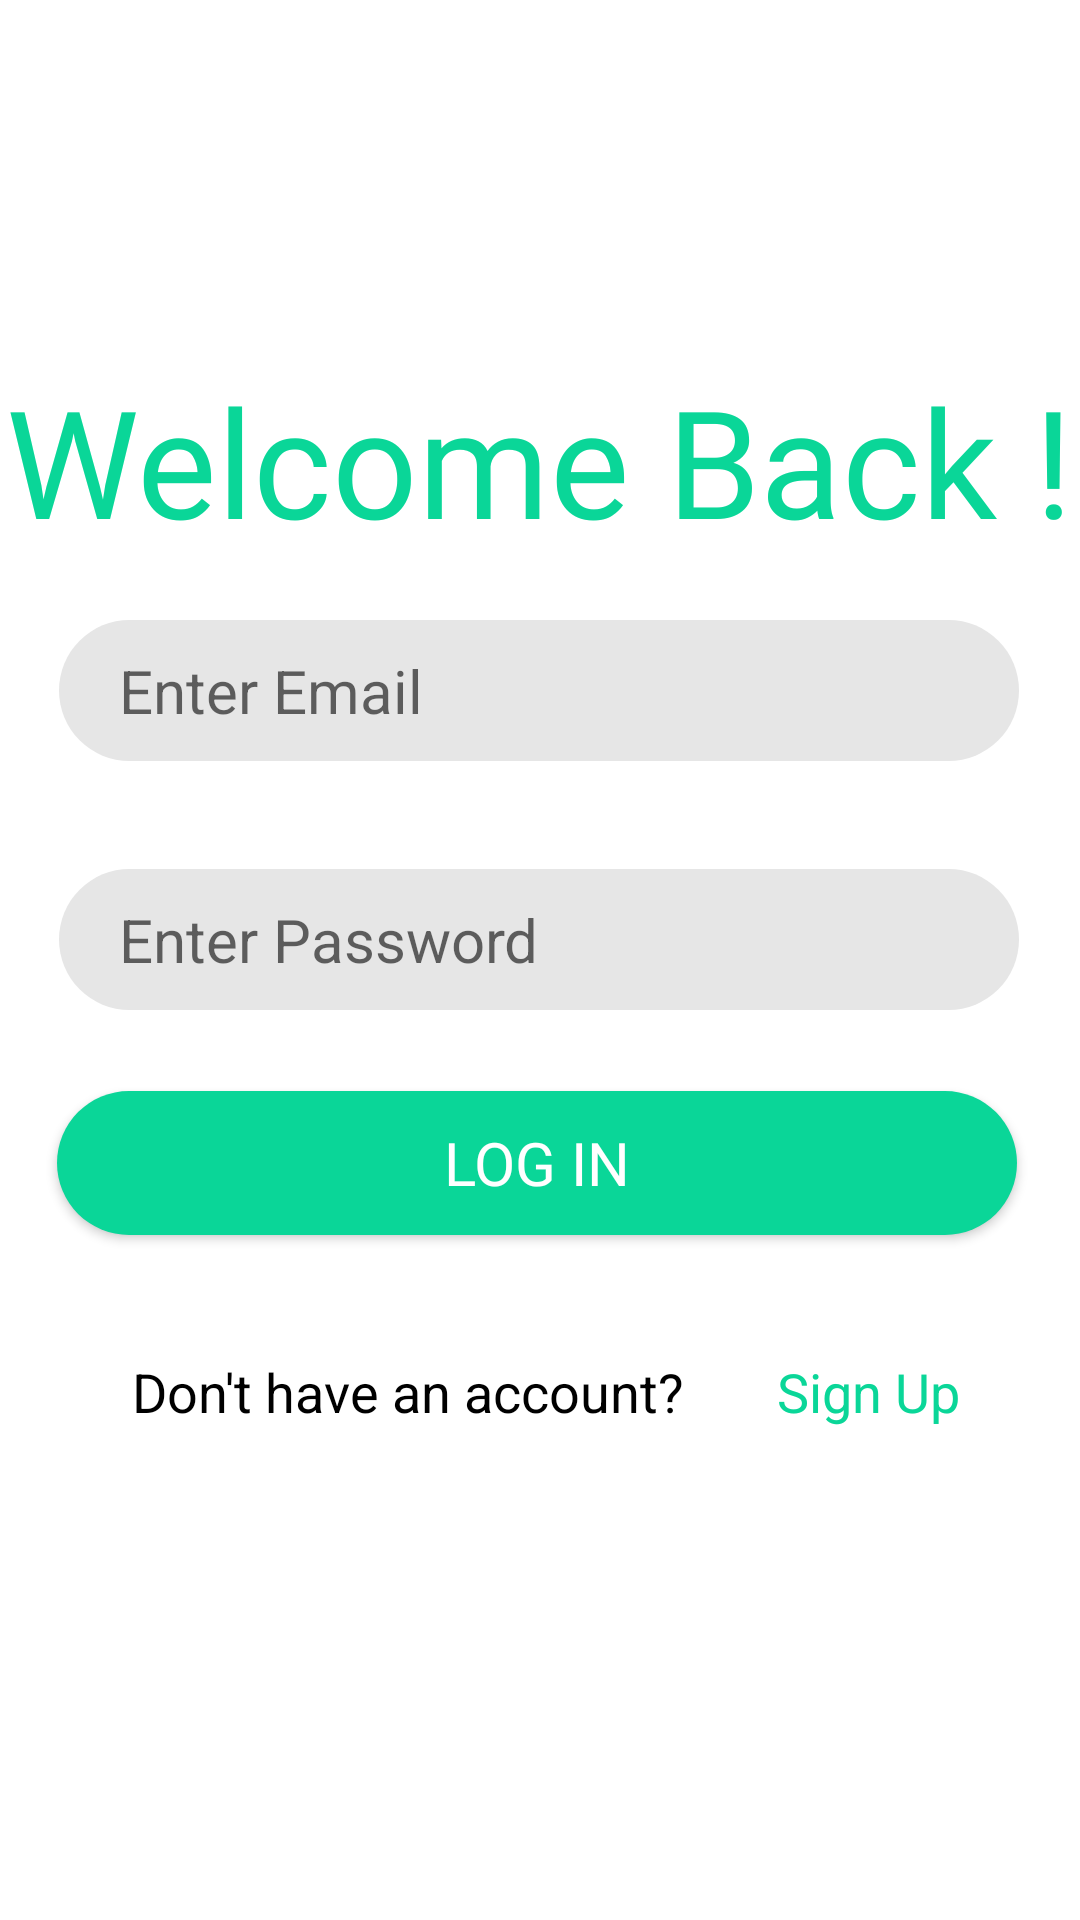

Write the Android layout XML for this screen, with the resource values it uses.
<!-- AndroidManifest.xml: activity theme Theme.TuVybe -->
<!-- res/layout/activity_login.xml -->
<?xml version="1.0" encoding="utf-8"?>
<androidx.constraintlayout.widget.ConstraintLayout xmlns:android="http://schemas.android.com/apk/res/android"
    xmlns:tools="http://schemas.android.com/tools"
    android:layout_width="match_parent"
    android:layout_height="match_parent"
    xmlns:app="http://schemas.android.com/apk/res-auto">


    <TextView
        android:id="@+id/appTitle"
        android:layout_width="wrap_content"
        android:layout_height="wrap_content"
        android:layout_marginTop="120dp"
        android:fontFamily="@font/bangers"
        android:text="Welcome Back !"
        android:textColor="#0AD698"
        android:textSize="50sp"
        app:layout_constraintEnd_toEndOf="parent"
        app:layout_constraintHorizontal_bias="0.495"
        app:layout_constraintStart_toStartOf="parent"
        app:layout_constraintTop_toTopOf="parent" />

    <EditText
        android:id="@+id/inputUseremail"
        android:layout_width="320dp"
        android:layout_height="wrap_content"
        android:layout_marginStart="100dp"
        android:layout_marginLeft="100dp"
        android:layout_marginTop="20dp"
        android:layout_marginEnd="100dp"
        android:layout_marginRight="100dp"
        android:background="@drawable/input_bg"
        android:hint="Enter Email"
        android:paddingLeft="20dp"
        android:paddingTop="10dp"
        android:paddingRight="10dp"
        android:paddingBottom="10dp"
        android:textSize="20sp"
        app:layout_constraintEnd_toEndOf="parent"
        app:layout_constraintHorizontal_bias="0.503"
        app:layout_constraintStart_toStartOf="parent"
        app:layout_constraintTop_toBottomOf="@+id/appTitle" />

    <EditText
        android:id="@+id/inputUserpassword"
        android:layout_width="320dp"
        android:layout_height="wrap_content"
        android:layout_marginStart="100dp"
        android:layout_marginLeft="100dp"
        android:layout_marginTop="36dp"
        android:layout_marginEnd="100dp"
        android:layout_marginRight="100dp"
        android:layout_marginBottom="27dp"
        android:background="@drawable/input_bg"
        android:hint="Enter Password"
        android:inputType="textPassword"
        android:paddingLeft="20dp"
        android:paddingTop="10dp"
        android:paddingRight="10dp"
        android:paddingBottom="10dp"
        android:textSize="20sp"
        app:layout_constraintBottom_toTopOf="@+id/signInButton"
        app:layout_constraintEnd_toEndOf="parent"
        app:layout_constraintHorizontal_bias="0.503"
        app:layout_constraintStart_toStartOf="parent"
        app:layout_constraintTop_toBottomOf="@+id/inputUseremail" />


    <Button
        android:id="@+id/signInButton"
        android:layout_width="320dp"
        android:layout_height="wrap_content"
        android:layout_marginStart="25dp"
        android:layout_marginLeft="25dp"
        android:layout_marginTop="27dp"
        android:layout_marginEnd="25dp"
        android:layout_marginRight="25dp"
        android:background="@drawable/btn_bg"
        android:backgroundTint="#0AD698"
        android:fontFamily="@font/bangers"
        android:text="Log In"
        android:textSize="20sp"
        android:textColor="@color/white"
        app:backgroundTint="#0AD698"
        app:layout_constraintEnd_toEndOf="parent"
        app:layout_constraintHorizontal_bias="0.609"
        app:layout_constraintStart_toStartOf="parent"
        app:layout_constraintTop_toBottomOf="@+id/inputUserpassword" />

    <TextView
        android:id="@+id/donthaveAnAccount"
        android:layout_width="wrap_content"
        android:layout_height="wrap_content"
        android:layout_marginStart="44dp"
        android:layout_marginLeft="44dp"
        android:layout_marginTop="40dp"
        android:layout_marginBottom="164dp"
        android:text="Don't have an account?"
        android:textColor="@color/black"
        android:textSize="18sp"
        app:layout_constraintBottom_toBottomOf="parent"
        app:layout_constraintEnd_toStartOf="@+id/signInTextView"
        app:layout_constraintHorizontal_bias="0.52"
        app:layout_constraintStart_toStartOf="parent"
        app:layout_constraintTop_toBottomOf="@+id/signInButton"
        app:layout_constraintVertical_bias="0.0" />

    <TextView
        android:id="@+id/signUpTextView"
        android:layout_width="wrap_content"
        android:layout_height="wrap_content"

        android:layout_marginTop="40dp"
        android:layout_marginEnd="40dp"
        android:layout_marginRight="40dp"
        android:layout_marginBottom="164dp"
        android:text="Sign Up"
        android:textColor="#0AD698"
        android:textSize="18sp"
        app:layout_constraintBottom_toBottomOf="parent"
        app:layout_constraintEnd_toEndOf="parent"
        app:layout_constraintStart_toEndOf="@+id/doYouHaveAnAccount"
        app:layout_constraintTop_toBottomOf="@+id/signInButton"
        app:layout_constraintVertical_bias="0.0" />

    <ProgressBar
        android:id="@+id/firebaseProgressBar"
        android:layout_width="wrap_content"
        android:layout_height="wrap_content"

        android:layout_marginTop="8dp"
        android:visibility="gone"
        app:layout_constraintEnd_toEndOf="parent"
        app:layout_constraintHorizontal_bias="0.586"
        app:layout_constraintStart_toStartOf="parent"
        app:layout_constraintTop_toBottomOf="@+id/signInButton" />

    <TextView
        android:id="@+id/loadingTextView"
        android:layout_width="0dp"
        android:layout_height="13dp"
        android:layout_below="@+id/firebaseProgressBar"
        android:layout_marginStart="180dp"
        android:layout_marginLeft="180dp"

        android:layout_marginEnd="180dp"
        android:layout_marginRight="180dp"
        android:text=""
        android:textColor="@color/black"
        android:visibility="gone"
        app:layout_constraintEnd_toEndOf="parent"
        app:layout_constraintHorizontal_bias="1.0"
        app:layout_constraintStart_toStartOf="parent"
        app:layout_constraintTop_toBottomOf="@+id/inputUserpassword" />


</androidx.constraintlayout.widget.ConstraintLayout>
<!-- resources referenced by this layout -->
<resources>
  <!-- drawable btn_bg (drawable) -->
  <?xml version="1.0" encoding="utf-8"?>
  <shape xmlns:android="http://schemas.android.com/apk/res/android">
      <solid android:color="#0AD698"/>
  
  
      <corners
          android:radius="70dp"/>
  </shape>
  <!-- drawable input_bg (drawable) -->
  <?xml version="1.0" encoding="utf-8"?>
  <shape xmlns:android="http://schemas.android.com/apk/res/android">
  
  <solid android:color="#E6E6E6"/>
  
      <corners
          android:radius="70dp"/>
  
  </shape>
  <style name="Theme.TuVybe" parent="Theme.MaterialComponents.DayNight.DarkActionBar">
          
          <item name="colorPrimary">@color/teal_200</item>
          <item name="colorPrimaryVariant">@color/teal_700</item>
          <item name="colorOnPrimary">@color/white</item>
          
          <item name="colorSecondary">@color/purple_500</item>
          <item name="colorSecondaryVariant">@color/purple_700</item>
          <item name="colorOnSecondary">@color/black</item>
          
  
          <item name="android:statusBarColor" tools:targetApi="l">?attr/colorPrimaryVariant</item>
          
      </style>
  <!-- not gathered from this repository: default colours our renderer supplied (Android Studio template values) -->
  <color name="purple_500">#FF6200EE</color>
  <color name="purple_700">#FF3700B3</color>
  <color name="teal_200">#FF03DAC5</color>
  <color name="teal_700">#FF018786</color>
  <color name="black">#FF000000</color>
  <color name="white">#FFFFFFFF</color>
</resources>
